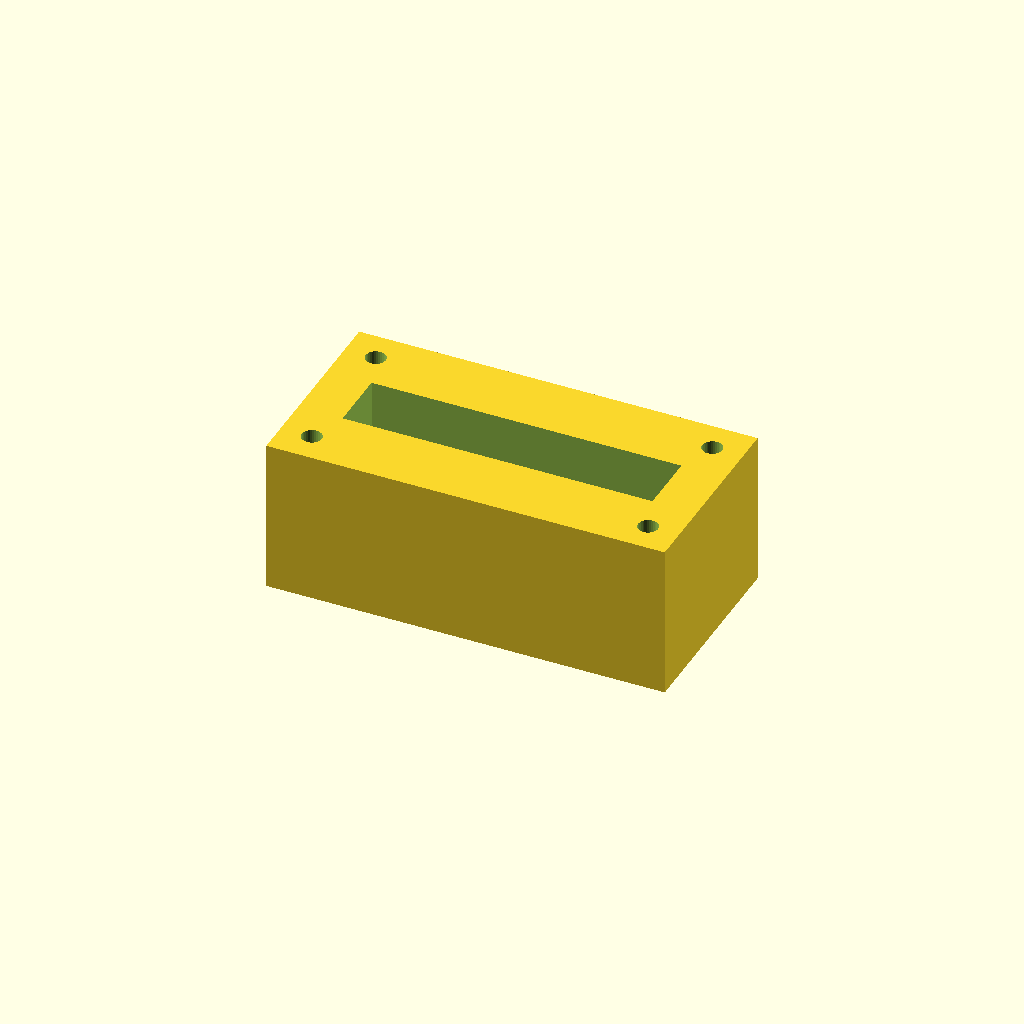
Cell 1: the model at its default parameters.
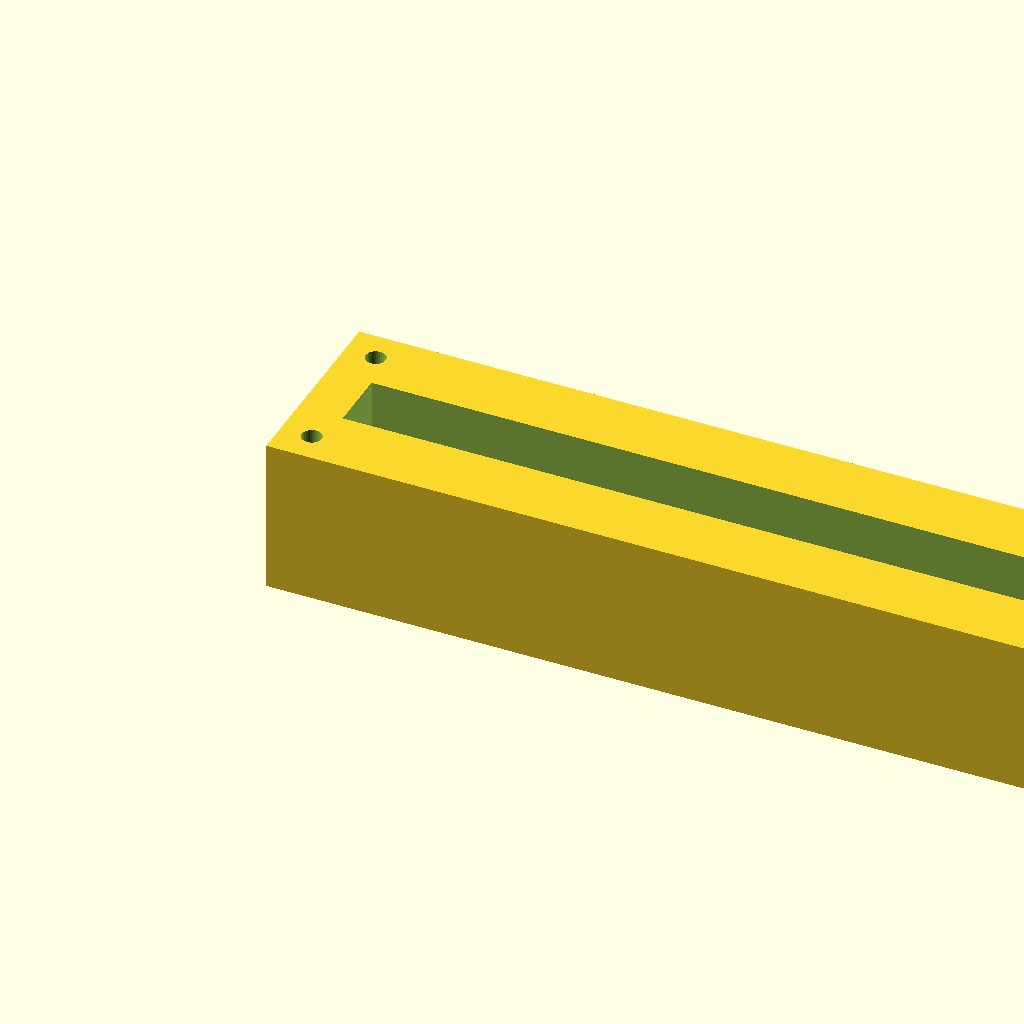
Cell 2: the same model with block_l = 180.
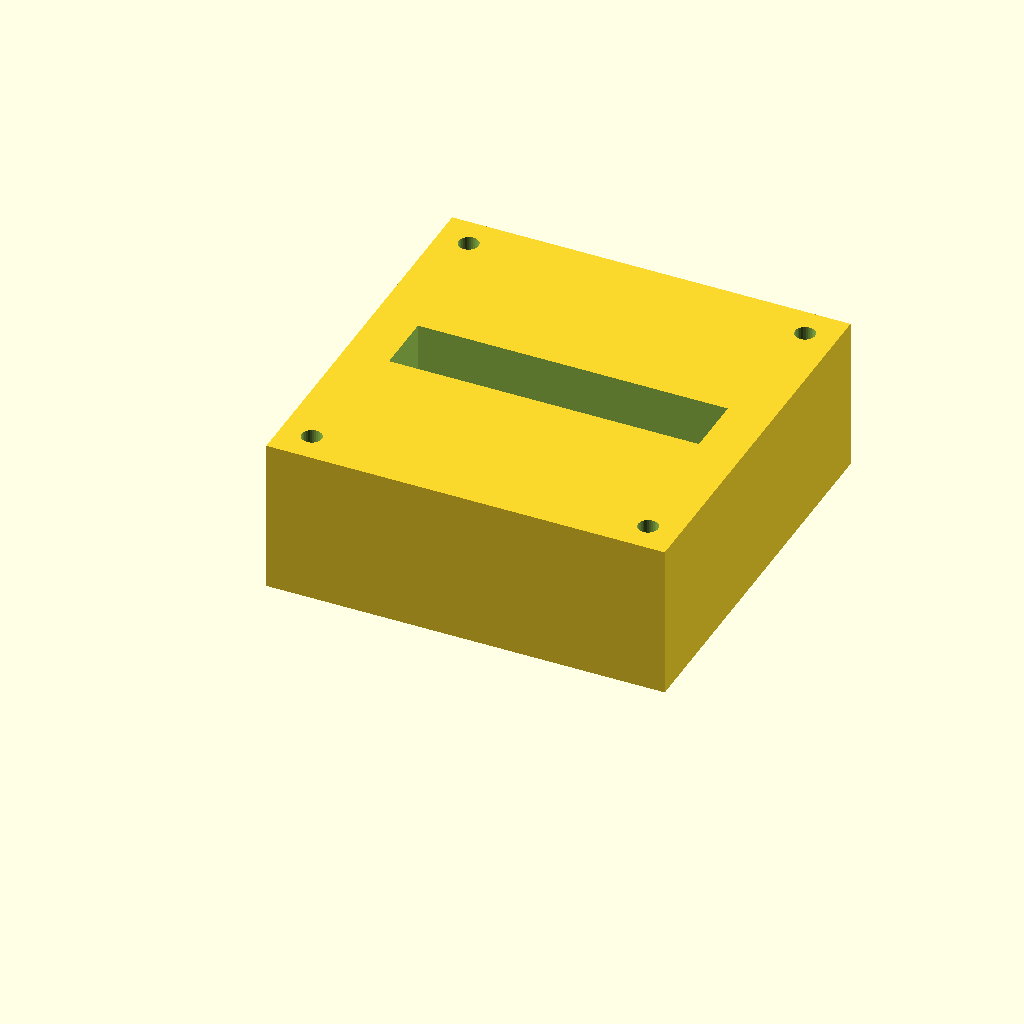
Cell 3 — block_w set to 90, the other parameters unchanged.
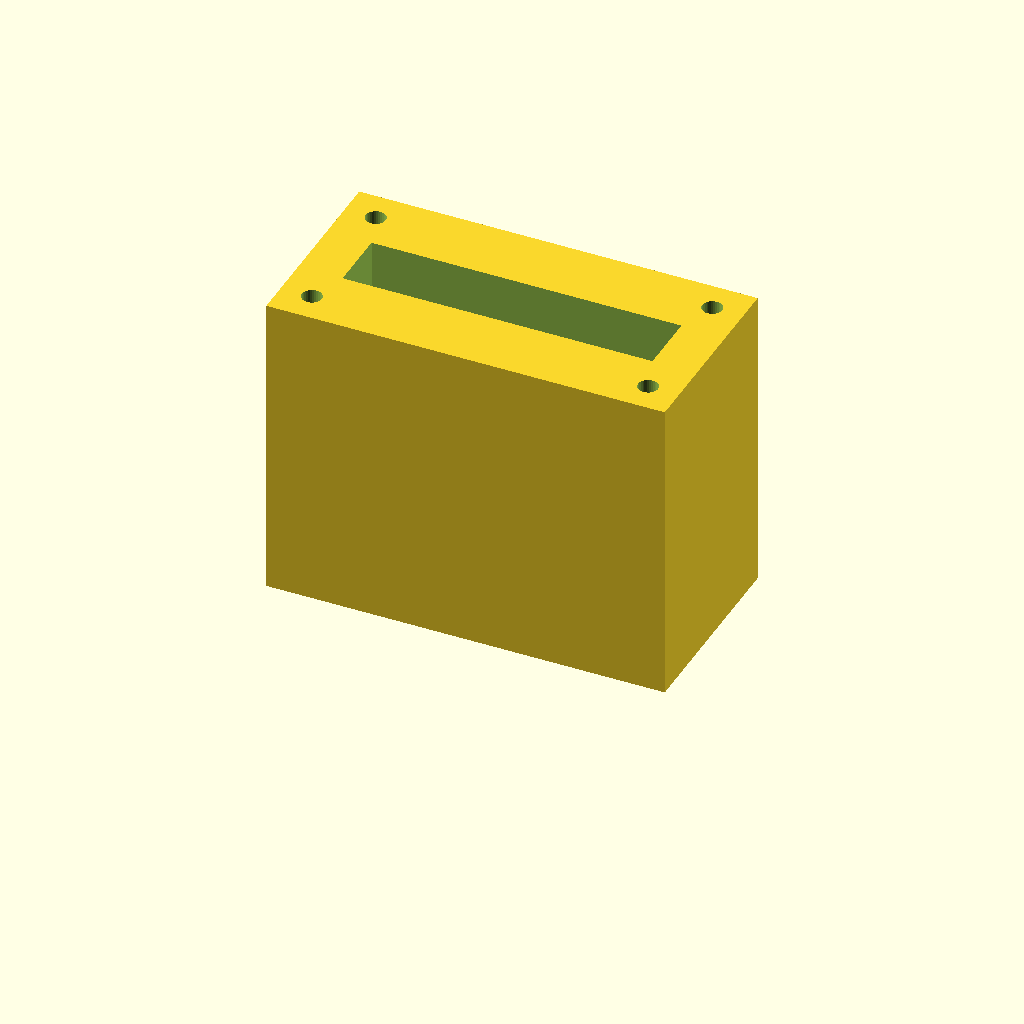
Cell 4 — block_h set to 70, the other parameters unchanged.
One fixed orthographic camera (rotation 55°, 0°, 25°; colour scheme Cornfield) for every cell.
The OpenSCAD source (optional_data/data/solid2/manifoldblock/part_0092.scad):
$fn = 32;

// ----------------------------------------------------------------------
// Manifold block: gallery_top manifold
// ----------------------------------------------------------------------

// --- parameters (mm) ---
block_l = 90;             // block length, X
block_w = 45;             // block width, Y
block_h = 35;             // block height, Z
port_d = 8;               // port bore diameter
port_pitch = 24;          // port pitch along X
gallery_d = 14;           // top gallery width, Y
gallery_depth = 16;       // gallery pocket depth
wall_p = 10;              // gallery end wall thickness, X
mnt_d = 4.5;              // mounting hole diameter
mnt_in = 7;               // mounting hole inset from the edges
fit_tol = 0.05;           // tolerance for press fits, mm
free_tol = 0.3;           // tolerance for clearance fits, mm

n_ports = 3;  // ports in the row
port_x0 = (block_l - (n_ports - 1) * port_pitch) / 2;  // first port X

difference() {
  cube([block_l, block_w, block_h]);
  for (i = [0 : n_ports - 1])
    translate([port_x0 + i * port_pitch, block_w / 2, -1])
      cylinder(h = block_h + 2, d = port_d);
  translate([wall_p, block_w / 2 - gallery_d / 2, block_h - gallery_depth])
    cube([block_l - 2 * wall_p, gallery_d, gallery_depth + 1]);
  for (cx = [mnt_in, block_l - mnt_in])
    for (cy = [mnt_in, block_w - mnt_in])
      translate([cx, cy, -1]) cylinder(h = block_h + 2, d = mnt_d);
}
Customizer parameters (derived from the source; name, type, default, range or options):
block_l: number, default 90
block_w: number, default 45
block_h: number, default 35
port_d: number, default 8
port_pitch: number, default 24
gallery_d: number, default 14
gallery_depth: number, default 16
wall_p: number, default 10
mnt_d: number, default 4.5
mnt_in: number, default 7
fit_tol: number, default 0.05
free_tol: number, default 0.3
n_ports: number, default 3
